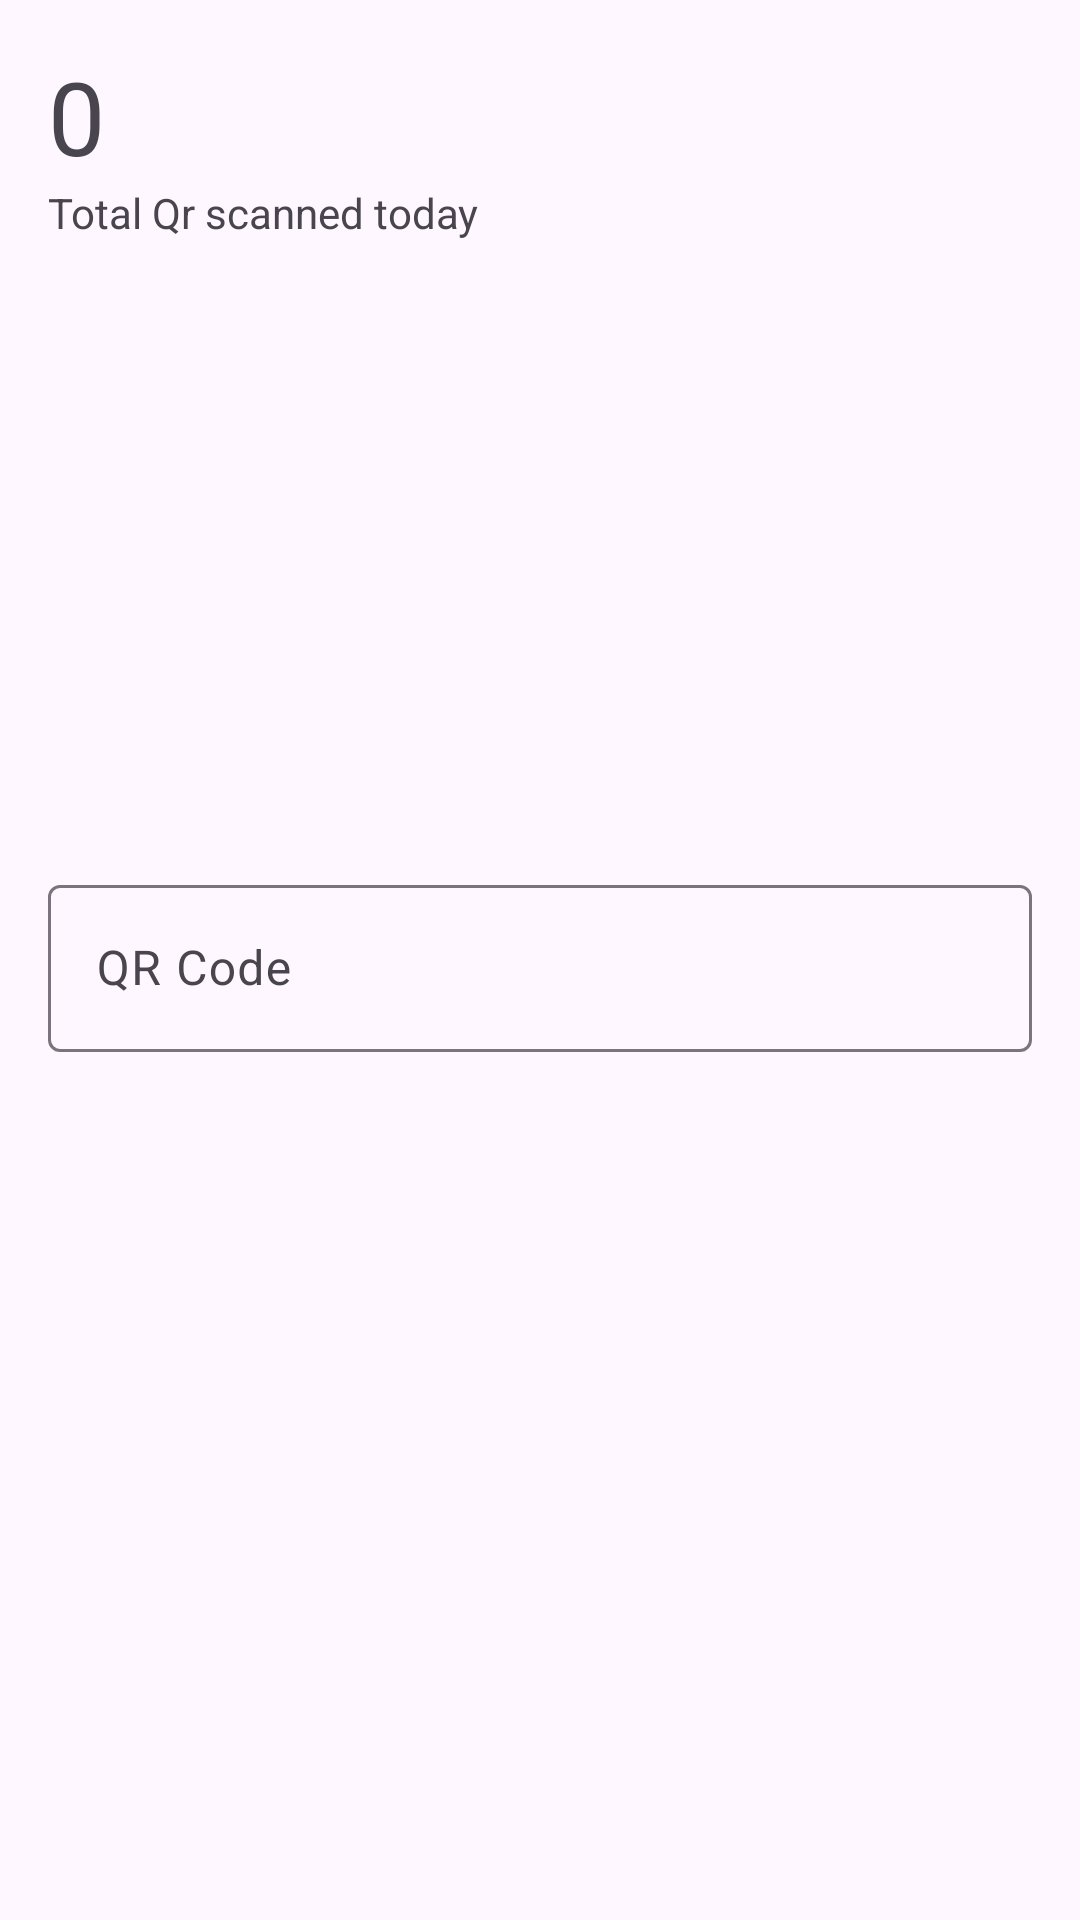

Android layout source for this screen:
<!-- AndroidManifest.xml: application theme Theme.Pda -->
<!-- res/layout/fragment_scan_offline_ticket.xml -->
<?xml version="1.0" encoding="utf-8"?>
<androidx.constraintlayout.widget.ConstraintLayout xmlns:android="http://schemas.android.com/apk/res/android"
    xmlns:app="http://schemas.android.com/apk/res-auto"
    android:layout_width="match_parent"
    android:layout_height="match_parent"
    android:padding="16dp"
    app:layout_behavior="@string/appbar_scrolling_view_behavior">

    <TextView
        android:id="@+id/count"
        android:layout_width="match_parent"
        android:layout_height="wrap_content"
        app:layout_constraintTop_toTopOf="parent"
        app:layout_constraintLeft_toLeftOf="parent"
        app:layout_constraintRight_toRightOf="parent"
        android:textAppearance="@style/TextAppearance.MaterialComponents.Headline4"
        android:text="0" />

    <TextView
        android:id="@+id/caption"
        android:layout_width="match_parent"
        android:layout_height="wrap_content"
        app:layout_constraintTop_toBottomOf="@id/count"
        app:layout_constraintLeft_toLeftOf="parent"
        app:layout_constraintRight_toRightOf="parent"
        android:text="@string/caption" />

    <com.google.android.material.textfield.TextInputLayout
        android:layout_width="match_parent"
        android:layout_height="wrap_content"
        app:layout_constraintTop_toTopOf="parent"
        app:layout_constraintLeft_toLeftOf="parent"
        app:layout_constraintRight_toRightOf="parent"
        app:layout_constraintBottom_toBottomOf="parent">

        <com.google.android.material.textfield.TextInputEditText
            android:id="@+id/code"
            android:layout_width="match_parent"
            android:hint="@string/qr_code"
            android:inputType="text"
            android:imeOptions="actionDone"
            android:layout_height="match_parent" />

    </com.google.android.material.textfield.TextInputLayout>

</androidx.constraintlayout.widget.ConstraintLayout>
<!-- resources referenced by this layout -->
<resources>
  <string name="caption">Total Qr scanned today</string>
  <string name="qr_code">QR Code</string>
  <style name="Theme.Pda" parent="Base.Theme.Pda" />
  <style name="Base.Theme.Pda" parent="Theme.Material3.DayNight.NoActionBar">
          
          <item name="colorPrimary">@color/yellow</item>
          <item name="colorPrimaryVariant">@color/yellow_dark</item>
          <item name="android:statusBarColor">?attr/colorPrimaryVariant</item>
      </style>
  <color name="yellow">#FFBF00</color>
  <color name="yellow_dark">#8B8000</color>
</resources>
